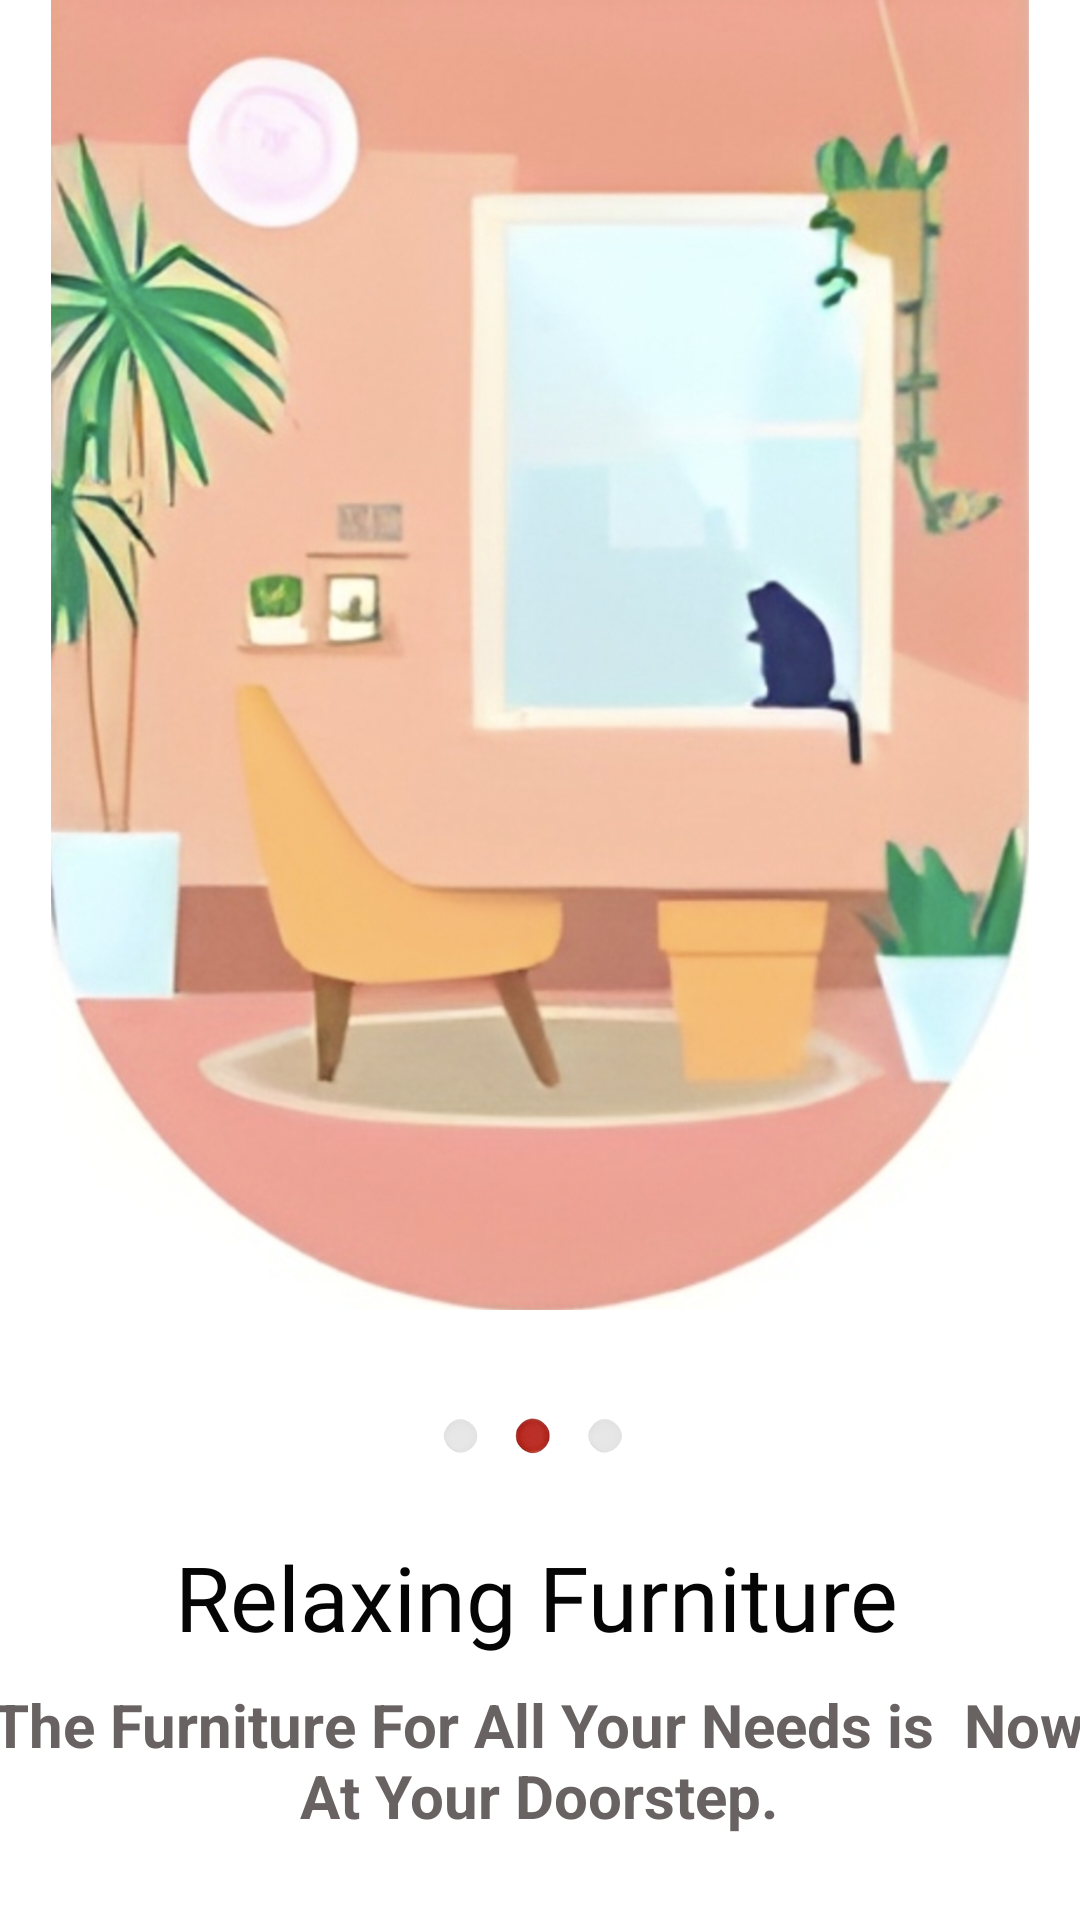

Layout XML and referenced resources for this Android screen:
<!-- AndroidManifest.xml: application theme Theme.BrookWood -->
<!-- res/layout/activity_onboarding2.xml -->
<?xml version="1.0" encoding="utf-8"?>
<androidx.constraintlayout.widget.ConstraintLayout xmlns:android="http://schemas.android.com/apk/res/android"
    xmlns:app="http://schemas.android.com/apk/res-auto"
    xmlns:tools="http://schemas.android.com/tools"
    android:layout_width="match_parent"
    android:layout_height="match_parent"
    tools:context=".onboarding2">

    <ImageView
        android:id="@+id/imageView2"
        android:layout_width="326dp"
        android:transitionName="logo_image"
        android:layout_height="452dp"
        android:foregroundGravity="center_horizontal"
        android:scaleType="fitStart"
        app:layout_constraintBottom_toBottomOf="parent"
        app:layout_constraintEnd_toEndOf="parent"
        app:layout_constraintStart_toStartOf="parent"
        app:layout_constraintTop_toTopOf="parent"
        app:layout_constraintVertical_bias="0.0"
        app:srcCompat="@drawable/ob2" />

    <TextView
        android:id="@+id/textView3"
        android:transitionName="logo_text"
        android:layout_width="wrap_content"
        android:layout_height="wrap_content"
        android:layout_marginStart="45dp"
        android:layout_marginTop="17dp"
        android:layout_marginEnd="48dp"
        android:fontFamily="@font/bungee_inline"
        android:text="Relaxing Furniture"
        android:textAlignment="center"
        android:textColor="#050505"
        android:textSize="30sp"
        app:layout_constraintEnd_toEndOf="parent"
        app:layout_constraintStart_toStartOf="parent"
        app:layout_constraintTop_toBottomOf="@+id/imageView3" />

    <TextView
        android:id="@+id/textView4"
        android:transitionName="subs_trans"
        android:layout_width="380dp"
        android:layout_height="54dp"
        android:layout_marginStart="16dp"
        android:layout_marginTop="9dp"
        android:layout_marginEnd="18dp"
        android:text="The Furniture For All Your Needs is  Now At Your Doorstep."
        android:textAlignment="center"
        android:textColor="#686262"
        android:textSize="20sp"
        android:textStyle="bold"
        app:layout_constraintEnd_toEndOf="parent"
        app:layout_constraintStart_toStartOf="parent"
        app:layout_constraintTop_toBottomOf="@+id/textView3" />

    <ImageView
        android:id="@+id/imageView3"
        android:transitionName="scroll_trans"
        android:layout_width="279dp"
        android:layout_height="31dp"
        android:layout_marginTop="12dp"
        app:layout_constraintEnd_toEndOf="parent"
        app:layout_constraintHorizontal_bias="0.583"
        app:layout_constraintStart_toStartOf="parent"
        app:layout_constraintTop_toBottomOf="@+id/imageView2"
        app:srcCompat="@drawable/s2" />

    <ImageButton
        android:id="@+id/next"
        android:layout_width="272dp"
        android:layout_height="48dp"
        android:layout_marginStart="322dp"
        android:layout_marginEnd="59dp"
        android:layout_marginBottom="23dp"
        android:background="#00000000"
        android:contentDescription="@string/welcome"
        android:minWidth="48dp"
        android:minHeight="48dp"
        android:scaleType="centerInside"
        android:src="@drawable/right_arrow_icon_7580"
        android:text="Done"
        android:textColor="@color/black"
        android:textSize="16sp"
        app:layout_constraintBottom_toBottomOf="parent"
        app:layout_constraintEnd_toEndOf="parent"
        app:layout_constraintHorizontal_bias="0.438"
        app:layout_constraintStart_toStartOf="parent"
        app:layout_constraintTop_toBottomOf="@+id/textView4"
        app:layout_constraintVertical_bias="1.0" />
</androidx.constraintlayout.widget.ConstraintLayout>
<!-- resources referenced by this layout -->
<resources>
  <!-- drawable ob2: jpg bitmap (drawable, 359224 bytes) -->
  <!-- drawable s2: png bitmap (drawable, 6093 bytes) -->
  <string name="welcome">Welcome</string>
  <style name="Theme.BrookWood" parent="Theme.MaterialComponents.DayNight.DarkActionBar">
          
          <item name="colorPrimary">@color/purple_500</item>
          <item name="colorPrimaryVariant">@color/purple_700</item>
          <item name="colorOnPrimary">@color/white</item>
          
          <item name="colorSecondary">@color/teal_200</item>
          <item name="colorSecondaryVariant">@color/teal_700</item>
          <item name="colorOnSecondary">@color/black</item>
          
          <item name="android:statusBarColor">?attr/colorPrimaryVariant</item>
          
      </style>
  <!-- not gathered from this repository: default colours our renderer supplied (Android Studio template values) -->
  <color name="purple_500">#FF6200EE</color>
  <color name="purple_700">#FF3700B3</color>
  <color name="teal_200">#FF03DAC5</color>
  <color name="teal_700">#FF018786</color>
  <color name="black">#FF000000</color>
  <color name="white">#FFFFFFFF</color>
</resources>
